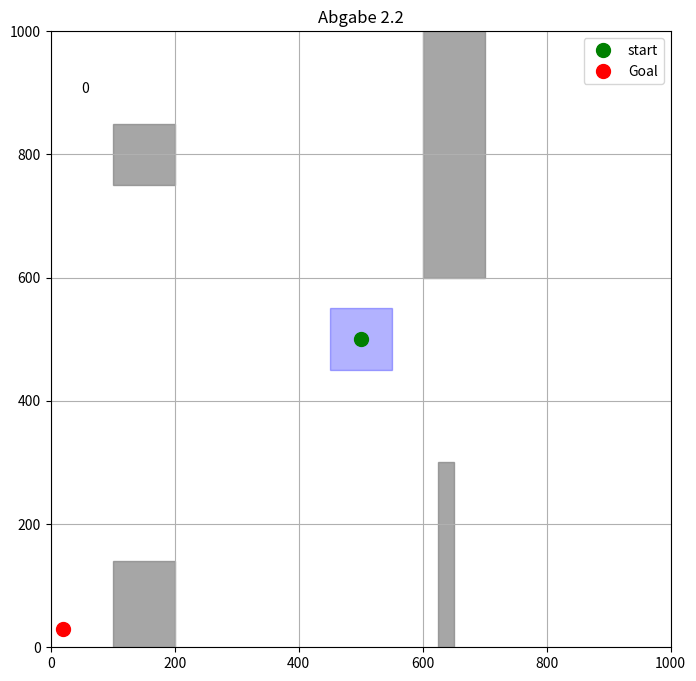

Here is the Python script that generated this plot:
from random import *
import matplotlib.pyplot as plt
from matplotlib.patches import Polygon, Circle
import math
import time
import pandas as pd
import numpy as np
import matplotlib.animation as animation

map = [[0,1000], [0,1000]]
target = (20, 30)
init = (500,500)
obstacles = [[(100,0), (200,0), (200,140), (100,140)],[(600,1000), (600,600), (700, 600), (700, 1000)],[(650,0),(650, 300),(625,300),(625,0)],[(100,850),(100, 750),(200,750),(200,850)]]
target_radius = 20

def pathAlg(t, polygon):
    if(t < t_stop/2):
        return move(polygon, 0, -5, 0)
    else:
        return move(polygon, 0, 0, -5)

def create_transform(theta, dx, dy):
    cos_t, sin_t = np.cos(theta), np.sin(theta)
    transform = ([cos_t, -sin_t, dx], [sin_t, cos_t, dy], [0, 0, 1])
    return transform

def move(polygon, theta, dx, dy):
    transform = create_transform(theta, dx, dy)
    verticesX = []
    verticesY = []
    for i in range(len(polygon[0])):
        tempX = polygon[0][i] * transform[0][0] + polygon[1][i] * transform[0][1] + transform[0][2]
        verticesX.append(tempX)
        tempY = polygon[0][i] * transform[1][0] + polygon[1][i] * transform[1][1] + transform[1][2]
        verticesY.append(tempY)
    return (verticesX, verticesY)


def visualize(map_limits, obstacles, start, target, movable, title= "Environment"):
    fig, ax = plt.subplots(figsize=(8,8))

    ax.set_xlim(map_limits[0])
    ax.set_ylim(map_limits[1])

    for obs in obstacles:
         polygon = Polygon(obs, closed=True, color='grey', alpha=0.7)
         ax.add_patch(polygon)
    
    ax.plot(start[0], start[1], 'go', label='start', markersize=10)
    ax.plot(target[0], target[1], 'ro', label='Goal', markersize=10)
    goal_circle = Circle(target, target_radius, color='red', alpha=0.3)

    ax.set_title(title)
    ax.grid(True)
    ax.legend()
    return fig, ax

def create_polygon(vertices):
    arrayX = []
    arrayY = []
    for i in vertices:
        arrayX.append(i[0])
        arrayY.append(i[1])
    arrayX.append(vertices[0][0])
    arrayY.append(vertices[0][1])

         # Create a figure containing a single Axes.            
    return (arrayX, arrayY)

def plot_polygons(polygons, colors=None, labels=None, title="Robot Bodies"):
    #plt.figure(figsize=(6, 6))
    
    for i, poly in enumerate(polygons):
        closed_poly = np.vstack([poly, poly[0]])
        color = colors[i] if colors and i < len(colors) else 'blue'
        label = labels[i] if labels and i < len(labels) else f"Polygon {i+1}"

        # Add code here
        
        plt.fill(polygons[i][0], polygons[i][1], label=label, edgecolor=color, facecolor=color, alpha=0.3)
        plt.legend()
    return ax
        
#Star Algorithmus

def invert_polygon(polygon):
    return 

def minkowski_sum(obs, robot):
    robot = [(-x, -y) for (x, y) in robot]

    def sort_by_angle(polygon):
        center = np.mean(polygon, axis=0)
        return sorted(polygon, key=lambda p: math.atan2(p[1]-center[1], p[0]-center[0]))

    A = sort_by_angle(obs)
    B = sort_by_angle(robot)
    
    result = []
    i = j = 0
    while i < len(A) or j < len(B):
        result.append((A[i % len(A)][0] + B[j % len(B)][0], A[i % len(A)][1] + B[j % len(B)][1]))
        edge_a = np.subtract(A[(i + 1) % len(A)], A[i % len(A)])
        edge_b = np.subtract(B[(j + 1) % len(B)], B[j % len(B)])
        angle_a = math.atan2(edge_a[1], edge_a[0])
        angle_b = math.atan2(edge_b[1], edge_b[0])

        if abs((angle_a - angle_b + math.pi) % (2 * math.pi) - math.pi) < 1e-6:
            i += 1
            j += 1
        elif angle_a < angle_b:
            i += 1
        else:
            j += 1

    return result

C_obs_list = []
for c_obs in C_obs_list:
    c_obs.append(c_obs[0])  # schließe das Polygon
    x, y = zip(*c_obs)
    plt.fill(x, y, color='red', alpha=0.3)

    
# Create a robot shaped
robot = [(450, 450), (550, 450), (550, 550), (450, 550)]
polygon_robot = create_polygon(robot)


#Animation
t_stop = 181
dt = 1
t = np.arange(0, t_stop, dt)
state = create_polygon(robot)

y = []
y.append(state)

for i in range(1, len(t)):
    y.append(pathAlg(t[i - 1], y[i - 1]))
    center_x = sum(y[i][0]) / len(y[i][0])
    center_y = sum(y[i][1]) / len(y[i][1])
    if np.hypot(center_x - target[0], center_y - target[1]) < target_radius:
        break


fig, ax = visualize(map, obstacles, init, target, 0, "Abgabe 2.2")

time_text = ax.text(0.05, 0.9, '', transform=ax.transAxes)
start_x, start_y = y[0]
start_xy = np.column_stack((start_x, start_y))
robot_patch = Polygon(start_xy, closed=True, color='blue', alpha=0.3)
ax.add_patch(robot_patch)


def animate(i):
    time_text.set_text((i))
    xi, yi = y[i]
    robot_patch.set_xy(np.column_stack((xi, yi)))
    return robot_patch, time_text


ani = animation.FuncAnimation(fig, animate, len(y), interval=50, blit=True)
plt.show()
